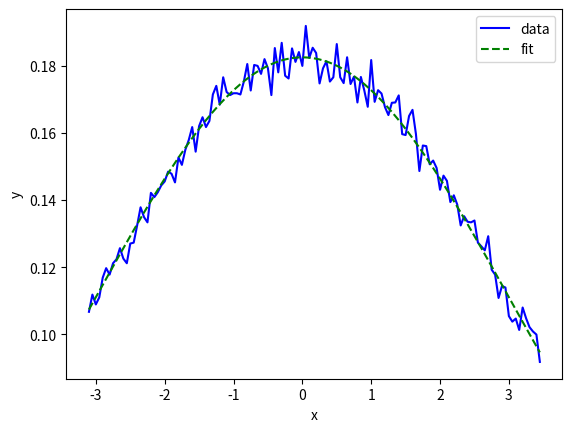

This chart was generated by the following Python code:
#!/usr/bin/env python3
# -*- coding: utf-8 -*-
"""
Created on Wed Aug 30 22:37:20 2023

@author: uorugant
"""
import numpy as np
import matplotlib.pyplot as plt
import math
from scipy.optimize import curve_fit

gauss_norm = 1/(math.sqrt(2*math.pi))
def gauss(x, sigma, corr ):
    A = gauss_norm/(sigma)
    return corr*A*np.exp(-(x*x)/(2*sigma**2))

def der_gauss(x, sigma ):
    A = gauss_norm/(sigma**3)
    return -A*x*np.exp(-(x)**2/(2*sigma**2))
    
def do_fit(func, xdata, ydata):
    print(np.sum(ydata))
    popt, pcov = curve_fit(func, xdata, ydata, bounds=([1.7, 0.8], [3.3, 2.0]))
    print('param', popt)
    cond = np.linalg.cond(pcov)
    print("cond", cond)
    print("diag cov", np.diag(pcov))
    plt.plot(xdata, ydata, 'b-', label='data')
    plt.plot(xdata, func(xdata, *popt), 'g--',
         label='fit' )
    plt.xlabel('x')
    plt.ylabel('y')
    plt.legend()
    plt.show()
    return popt

def do_plot_func(func, popt, xdata, label):
    plt.plot(xdata, func(xdata, *popt), 'g--',
         label=label )
    plt.xlabel('x')
    plt.ylabel('y')
    plt.grid()
    plt.legend()
    plt.show()
    return popt

def main():
    bins_in = []
    for i in np.arange(-3.125, 3.5, 0.05):
        bins_in.append(i)
    xaxis = []
    for i in range(0, len(bins_in)-1):
        xaxis.append((bins_in[i]+bins_in[i+1])/2)
    size = 300000
    data = np.random.normal(loc=0.0, scale=3.0, size=size)
    hist, bins_range = np.histogram(data, bins=bins_in, density=True)
    histnorm = np.sum(hist)
    print('np.sum(hist)',  histnorm)
    print('np.var(data)',  np.var(data))
    xdata = np.array(xaxis)
    print('np.var(from hist)??',  np.sum(hist*xdata*xdata)/histnorm)
    popt = do_fit(gauss, xdata, hist)
    #do_plot_func(der_gauss, popt, x, 'der')
    
    # simul = gauss(x, 2.0)
    # plt.plot(xaxis, simul, 'b-', label='data')
    # plt.xlabel('x')
    # plt.ylabel('y')
    # plt.legend()
    # plt.show()

main()